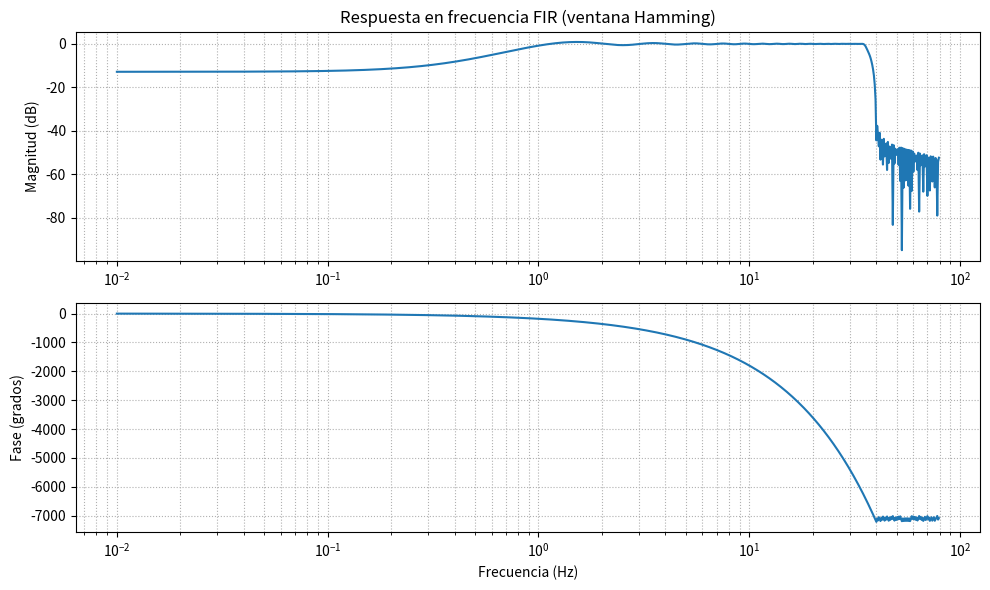

This chart was generated by the following Python code: (Note: this script raises an exception after producing the figure.)
#!/usr/bin/env python3
# -*- coding: utf-8 -*-
"""
Created on Thu Oct 16 19:39:06 2025

@author: mariano
"""

import numpy as np
import matplotlib.pyplot as plt
from scipy import signal
import scipy.io as sio

# --- Plantilla de diseño ---

# wp = 1  # frecuencia de corte/paso (rad/s)
# ws = 5  # frecuencia de stop/detenida (rad/s)
fs = 1000
wp = [0.8 , 35]
ws = [0.1 , 40]

frecuencias = np.sort(np.concatenate(((0,fs/2),wp, ws)))
deseado = [ 0,0,1,1,0,0]
alpha_p = 1  # atenuación máxima a la wp, alfa_max, pérdidas en banda de paso
alpha_s = 20  # atenuación mínima a la ws, alfa_min, mínima atenuación requerida
             # en banda de paso
#------------DISEÑO FIR
cant_coef = 1000
fir_win_hamming = signal.firwin2(numtaps=cant_coef, freq = frecuencias, gain = deseado,fs=fs,
                                 window='boxcar')
w, h = signal.freqz(b = fir_win_hamming, a=1, worN=np.logspace(-2, 1.9, 1000), fs=fs)  

# Respuesta en frecuencia
w, h = signal.freqz(
    b=fir_win_hamming,
    a=1,
    worN=np.logspace(-2, 1.9, 1000),  # frecuencia en Hz porque pasamos fs
    fs=fs
)


# Magnitud en dB
H_mag = 20 * np.log10(np.abs(h))

# Fase desenrollada en grados
H_phase = np.unwrap(np.angle(h)) * 180 / np.pi

# Graficos
plt.figure(figsize=(10, 6))

# Modulo
plt.subplot(2, 1, 1)
plt.semilogx(w, H_mag)
plt.grid(True, which="both", ls=":")
plt.ylabel('Magnitud (dB)')
plt.title('Respuesta en frecuencia FIR (ventana Hamming)')

# Fase
plt.subplot(2, 1, 2)
plt.semilogx(w, H_phase)
plt.grid(True, which="both", ls=":")
plt.xlabel('Frecuencia (Hz)')
plt.ylabel('Fase (grados)')

plt.tight_layout()

# # --- Polos y ceros del FIR ---
# b = fir_win_hamming
# a = [1]

# z, p, k = signal.tf2zpk(b, a)

# # --- Gráfico ---
# fig, ax = plt.subplots(figsize=(5,5))

# # Circunferencia unidad
# theta = np.linspace(0, 2*np.pi, 400)
# ax.plot(np.cos(theta), np.sin(theta), linestyle='--')  # círculo unidad

# # Ejes
# ax.axhline(0, color='black', linewidth=0.5)
# ax.axvline(0, color='black', linewidth=0.5)

# # Ceros (o) y polos (x)
# if len(z) > 0:
#     ax.scatter(z.real, z.imag, marker='o', facecolors='none', edgecolors='b', label='Ceros')
# if len(p) > 0:
#     ax.scatter(p.real, p.imag, marker='x', color='r', label='Polos')

# ax.set_xlabel('Re{z}')
# ax.set_ylabel('Im{z}')
# ax.set_title('Diagrama de polos y ceros (plano z)')
# ax.set_aspect('equal', 'box')
# ax.grid(True)
# ax.legend()
# plt.tight_layout()


# plt.show()

# GRAF FIR-------------------------------------------------------------
# Aprox módulo
# f_aprox= 'butter'
# f_aprox= 'cheby1'
# f_aprox= 'cheby2'
# f_aprox= 'cauer'

# Aprox fase
# f_aprox= 'bessel'

# # --- Diseño del filtro analógico ---
# b, a = signal.iirdesign(wp = wp, ws = ws, gpass=alpha_p, gstop=alpha_s, 
#                         analog=True, ftype= f_aprox, output='ba' )

# # %%
f_aprox= 'cauer'
mi_sos_cauer = signal.iirdesign(wp = wp, ws = ws, gpass=alpha_p, gstop=alpha_s, 
                        analog=False, ftype= f_aprox, output='sos' , fs=fs)
f_aprox= 'cheby1'
mi_sos_cheb1 = signal.iirdesign(wp = wp, ws = ws, gpass=alpha_p, gstop=alpha_s, 
                        analog=False, ftype= f_aprox, output='sos' , fs=fs)
f_aprox= 'cheby2'
mi_sos_cheb2 = signal.iirdesign(wp = wp, ws = ws, gpass=alpha_p, gstop=alpha_s, 
                        analog=False, ftype= f_aprox, output='sos' , fs=fs)
f_aprox= 'butter'
mi_sos_butter = signal.iirdesign(wp = wp, ws = ws, gpass=alpha_p, gstop=alpha_s, 
                        analog=False, ftype= f_aprox, output='sos' , fs=fs)





# # --- Respuesta en frecuencia ---
# w, h = signal.freqs(b, a, worN=np.logspace(-1, 2, 1000))  # 10 Hz a 1 MHz aprox.
# # w, h = signal.freqs(b, a)  # Calcula la respuesta en frecuencia del filtro

# # --- Cálculo de fase y retardo de grupo ---
# phase = np.unwrap(np.angle(h))
# # Retardo de grupo = -dφ/dω
# gd = -np.diff(phase) / np.diff(w)

# # --- Polos y ceros ---
# z, p, k = signal.tf2zpk(b, a)

# # --- Gráficas ---
# # plt.figure(figsize=(12,10))

# # Magnitud
# plt.subplot(2,2,1)
# plt.semilogx(w, 20*np.log10(abs(h)), label = f_aprox)
# plt.title('Respuesta en Magnitud')
# plt.xlabel('Pulsación angular  [r/s]')
# plt.ylabel('|H(jω)| [dB]')
# plt.grid(True, which='both', ls=':')
# plt.legend()

# # Fase
# plt.subplot(2,2,2)
# plt.semilogx(w, np.degrees(phase), label = f_aprox)
# plt.title('Fase')
# plt.xlabel('Pulsación angular  [r/s]')
# plt.ylabel('Fase [°]')
# plt.grid(True, which='both', ls=':')
# plt.legend()

# # Retardo de grupo
# plt.subplot(2,2,3)
# plt.semilogx(w[:-1], gd, label = f_aprox)
# plt.title('Retardo de Grupo')
# plt.xlabel('Pulsación angular  [r/s]')
# plt.ylabel('τg [s]')
# plt.grid(True, which='both', ls=':')
# plt.legend()

# # Diagrama de polos y ceros
# plt.subplot(2,2,4)
# plt.plot(np.real(p), np.imag(p), 'x', markersize=10, label=f'{f_aprox} Polos' )
# if len(z) > 0:
#     plt.plot(np.real(z), np.imag(z), 'o', markersize=10, fillstyle='none', label=f'{f_aprox} Ceros')
# plt.axhline(0, color='k', lw=0.5)
# plt.axvline(0, color='k', lw=0.5)
# plt.title('Diagrama de Polos y Ceros (plano s)')
# plt.xlabel('σ [rad/s]')
# plt.ylabel('jω [rad/s]')
# plt.legend()
# plt.grid(True)
# plt.legend()

# plt.tight_layout()
# plt.show()

# # # --------------------------------
# # sos = signal.tf2sos(b, a,analog = True)



##################
# Lectura de ECG #
##################

fs_ecg = 1000 # Hz

##################
## ECG con ruido
##################

# para listar las variables que hay en el archivo
sio.whosmat('ECG_TP4.mat')
mat_struct = sio.loadmat('./ECG_TP4.mat')

ecg_one_lead = mat_struct['ecg_lead']
ecg_one_lead = mat_struct['ecg_lead'].flatten()  # vector 1D
N = len(ecg_one_lead)

ecg_filt_butt = signal.sosfiltfilt(mi_sos_butter, ecg_one_lead)

ecg_filt_cauer = signal.sosfiltfilt(mi_sos_cauer, ecg_one_lead)

ecg_filt_cheb1 = signal.sosfiltfilt(mi_sos_cheb1, ecg_one_lead)

ecg_filt_cheb2 = signal.sosfiltfilt(mi_sos_cheb2, ecg_one_lead)

plt.figure()
# plt.ylim(-30000, 30000)
plt.plot( ecg_one_lead [300000:313000] , label= 'ecg')
plt.plot( ecg_filt_butt[300000:313000] [:7000], label= 'butt')
plt.plot( ecg_filt_cauer[300000:313000] , label= 'cauer')
plt.plot( ecg_filt_cheb1[300000:313000] , label= 'cheb1')
plt.plot( ecg_filt_cheb2[300000:313000] , label= 'cheb2')

plt.legend()

ecg_filt_fir = signal.filtfilt(fir_win_hamming, [1], ecg_one_lead)
plt.figure()
# plt.ylim(-30000, 30000)

ini = 300000
fin = 313000

plt.plot(ecg_one_lead[ini:fin],        label='ECG crudo')
plt.plot(ecg_filt_butt[ini:fin],       label='Butter')
plt.plot(ecg_filt_cauer[ini:fin],      label='Cauer')
plt.plot(ecg_filt_cheb1[ini:fin],      label='Cheby1')
plt.plot(ecg_filt_cheb2[ini:fin],      label='Cheby2')
plt.plot(ecg_filt_fir[ini:fin],        label='FIR (firwin2)')

plt.legend()
plt.xlabel('Muestras')
plt.ylabel('Amplitud')
plt.title('Comparación de filtros sobre ECG')
plt.grid(True)
